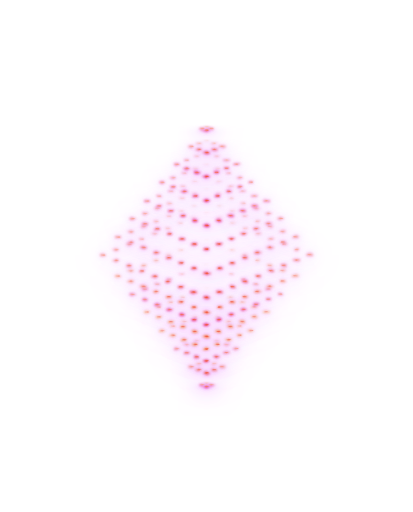
t = 0.00 s
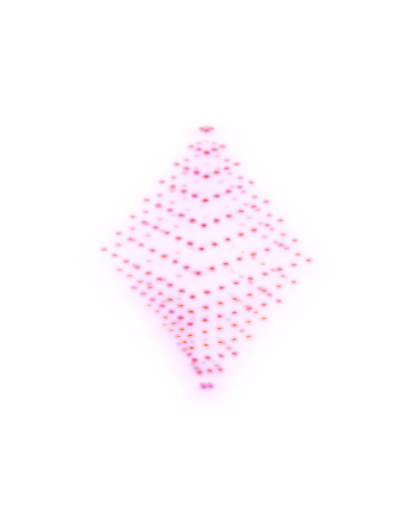
t = 0.80 s
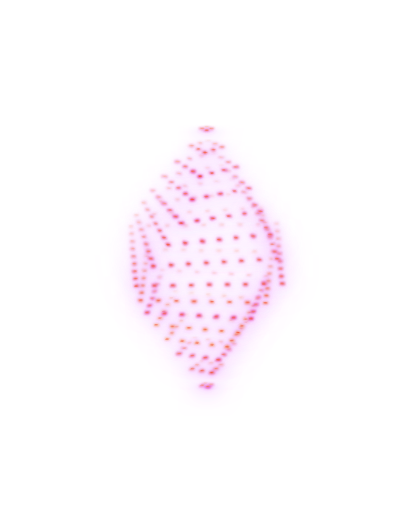
t = 2.00 s
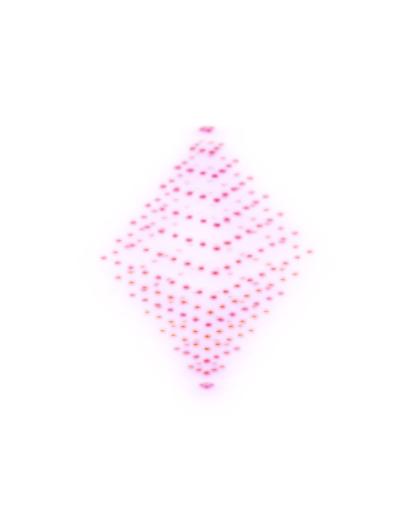
t = 2.60 s
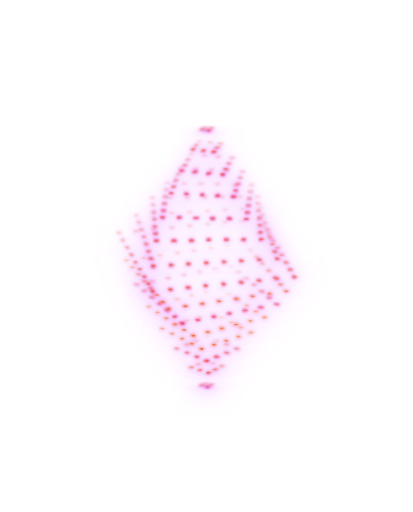
t = 3.90 s
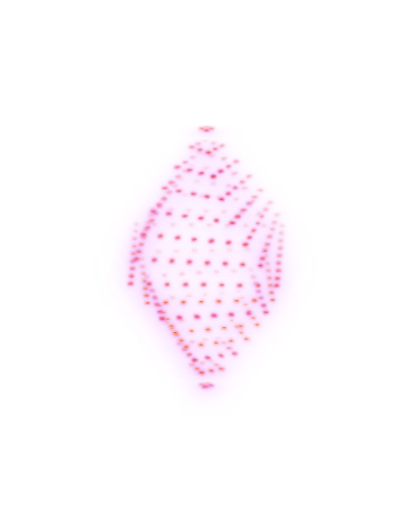
t = 4.50 s

The animated SVG that drew these frames (rendered in a browser with its animation timeline set to each time). Animation: 1 CSS @keyframes rule; one cycle of 5.70 s, repeats indefinitely.

<svg width="543" height="615" viewBox="0 0 266 330" fill="none" xmlns="http://www.w3.org/2000/svg">
<style>
    g > rect {
      animation: rotate 5s ease-in-out infinite;
      transform-origin: center; 
      transform-box: fill-box;
    }

    @keyframes rotate {
      2%   { transform: rotate(0deg); }
      50%  { transform: rotate(180deg); }
      52%  { transform: rotate(180deg); }
      100% { transform: rotate(0deg); }
    }
</style>
<g transform="scale(0.5347593583)translate(116 146)">
<mask id="mask0_962_28212" style="mask-type:alpha" maskUnits="userSpaceOnUse" x="98.5" y="310.5" width="140" height="45">
    <rect x="98.5" y="310.5" width="140" height="45" fill="url(#paint0_linear_962_28212)"/>
</mask>
<g mask="url(#mask0_962_28212)">
<g filter="url(#filter0_dddd_962_28212)">
<g transform="matrix(0.92388 -0.382683 0.925375 0.379052 127.579 317.493)">
<rect width="5.69774" height="5.69774" stroke="#F25532" stroke-width="3" stroke-linecap="round" stroke-dasharray="0.1 5.59" style="animation-delay: 0s;"/>
</g>
</g>
</g>
<mask id="mask1_962_28212" style="mask-type:alpha" maskUnits="userSpaceOnUse" x="89.5" y="276.5" width="220" height="95">
    <rect x="89.5" y="276.5" width="215" height="95" fill="url(#paint1_linear_962_28212)"/>
</mask>
<g mask="url(#mask1_962_28212)">
<g filter="url(#filter1_dddd_962_28212)">
<g transform="matrix(0.92388 -0.382683 0.925375 0.379052 114.686 295.837)">
<rect width="19.6416" height="19.6416" stroke="#F25532" stroke-width="3" stroke-linecap="round" stroke-dasharray="0.1 9.71" style="animation-delay: 0.05s;"/>
</g>
</g>
</g>
<mask id="mask2_962_28212" style="mask-type:alpha" maskUnits="userSpaceOnUse" x="-187" y="123.5" width="400" height="200">
  <rect x="-186.5" y="123.5" width="395" height="200" fill="url(#paint2_linear_962_28212)"/>
</mask>
<g mask="url(#mask2_962_28212)">
<g filter="url(#filter2_dddd_962_28212)">
<g transform="matrix(0.92388 -0.382683 0.925375 0.379052 96.9658 274.19)">
<rect width="38.8063" height="38.8063" stroke="#F25532" stroke-width="3" stroke-linecap="round" stroke-dasharray="0.1 12.83" style="animation-delay: 0.1s;"/>
</g>
</g>
</g>
<mask id="mask3_962_28212" style="mask-type:alpha" maskUnits="userSpaceOnUse" x="-169" y="103.5" width="590" height="245">
  <rect x="-168.5" y="103.5" width="585" height="245" fill="url(#paint3_linear_962_28212)"/>
</mask>
<g mask="url(#mask3_962_28212)">
<g filter="url(#filter3_dddd_962_28212)">
<g transform="matrix(0.92388 -0.382683 0.925375 0.379052 79.2673 252.543)">
<rect width="57.9474" height="57.9474" stroke="#F25532" stroke-width="3" stroke-linecap="round" stroke-dasharray="0.1 14.3868" style="animation-delay: 0.15s;"/>
</g>
</g>
</g>
<mask id="mask4_962_28212" style="mask-type:alpha" maskUnits="userSpaceOnUse" x="-151" y="79" width="770" height="315">
  <rect x="-150.5" y="79" width="765" height="315" fill="url(#paint4_linear_962_28212)"/>
</mask>
<g mask="url(#mask4_962_28212)">
<g filter="url(#filter4_dddd_962_28212)">
<g transform="matrix(0.92388 -0.382683 0.925375 0.379052 61.2512 229.993)">
<rect width="77.4321" height="77.4321" stroke="#F25532" stroke-width="3" stroke-linecap="round" stroke-dasharray="0.1 15.386" style="animation-delay: 0.2s;"/>
</g>
</g>
</g>
<mask id="mask5_962_28212" style="mask-type:alpha" maskUnits="userSpaceOnUse" x="-133" y="54.5" width="950" height="385">
  <rect x="-132.5" y="54.5" width="945" height="385" fill="url(#paint5_linear_962_28212)"/>
</mask>
<g mask="url(#mask5_962_28212)">
<g filter="url(#filter5_dddd_962_28212)">
<g transform="matrix(0.92388 -0.382683 0.925375 0.379052 43.553 208.784)">
<rect width="96.5732" height="96.5732" stroke="#F25532" stroke-width="3" stroke-linecap="round" stroke-dasharray="0.1 15.995" style="animation-delay: 0.25s;"/>
</g>
</g>
</g>
<mask id="mask6_962_28212" style="mask-type:alpha" maskUnits="userSpaceOnUse" x="-114" y="29.5" width="1140" height="460">
  <rect x="-113.5" y="29.5" width="1135" height="460" fill="url(#paint6_linear_962_28212)"/>
</mask>
<g mask="url(#mask6_962_28212)">
<g filter="url(#filter6_dddd_962_28212)">
<g transform="matrix(0.92388 -0.382683 0.925375 0.379052 26.4451 186.699)">
<rect width="115.076" height="115.076" stroke="#F25532" stroke-width="3" stroke-linecap="round" stroke-dasharray="0.1 16.3394" style="animation-delay: 0.3s;"/>
</g>
</g>
</g>
<mask id="mask7_962_28212" style="mask-type:alpha" maskUnits="userSpaceOnUse" x="-99" y="-5" width="1290" height="550">
  <rect x="-98.5" y="-5" width="1285" height="550" fill="url(#paint7_linear_962_28212)"/>
</mask>
<g mask="url(#mask7_962_28212)">
<g filter="url(#filter7_dddd_962_28212)">
<g transform="matrix(0.92388 -0.382683 0.925375 0.379052 8.5 161.437)">
<rect width="134.315" height="134.315" stroke="#F25532" stroke-width="3" stroke-linecap="round" stroke-dasharray="0.1 16.689" style="animation-delay: 0.35s;"/>
</g>
</g>
</g>
<mask id="mask8_962_28212" style="mask-type:alpha" maskUnits="userSpaceOnUse" x="-114" y="-11" width="1140" height="460">
  <rect x="-113.5" y="-11" width="1135" height="460" fill="url(#paint8_linear_962_28212)"/>
</mask>
<g mask="url(#mask8_962_28212)">
<g filter="url(#filter8_dddd_962_28212)">
<g transform="matrix(0.92388 -0.382683 0.925375 0.379052 26.666 139.719)">
<rect width="115.076" height="115.076" stroke="#F25532" stroke-width="3" stroke-linecap="round" stroke-dasharray="0.1 16.3394" style="animation-delay: 0.4s;"/>
</g>
</g>
</g>
<mask id="mask9_962_28212" style="mask-type:alpha" maskUnits="userSpaceOnUse" x="-133" y="-28.5" width="950" height="385">
  <rect x="-132.5" y="-28.5" width="945" height="385" fill="url(#paint9_linear_962_28212)"/>
</mask>
<g mask="url(#mask9_962_28212)">
<g filter="url(#filter9_dddd_962_28212)">
<g transform="matrix(0.92388 -0.382683 0.925375 0.379052 43.7737 117.566)">
<rect width="96.5732" height="96.5732" stroke="#F25532" stroke-width="3" stroke-linecap="round" stroke-dasharray="0.1 15.995" style="animation-delay: 0.45s;"/>
</g>
</g>
</g>
<mask id="mask10_962_28212" style="mask-type:alpha" maskUnits="userSpaceOnUse" x="-151" y="-44" width="770" height="315">
  <rect x="-150.5" y="-44" width="765" height="315" fill="url(#paint10_linear_962_28212)"/>
</mask>
<g mask="url(#mask10_962_28212)">
<g filter="url(#filter10_dddd_962_28212)">
<g transform="matrix(0.92388 -0.382683 0.925375 0.379052 61.4722 96.2881)">
<rect width="77.4321" height="77.4321" stroke="#F25532" stroke-width="3" stroke-linecap="round" stroke-dasharray="0.1 15.386" style="animation-delay: 0.5s;"/>
</g>
</g>
</g>
<mask id="mask11_962_28212" style="mask-type:alpha" maskUnits="userSpaceOnUse" x="-169" y="-72.5" width="590" height="245">
  <rect x="-168.5" y="-72.5" width="585" height="245" fill="url(#paint11_linear_962_28212)"/>
</mask>
<g mask="url(#mask11_962_28212)">
<g filter="url(#filter11_dddd_962_28212)">
<g transform="matrix(0.92388 -0.382683 0.925375 0.379052 79.4883 73.668)">
<rect width="57.9474" height="57.9474" stroke="#F25532" stroke-width="3" stroke-linecap="round" stroke-dasharray="0.1 14.3868" style="animation-delay: 0.55s;"/>
</g>
</g>
</g>
<mask id="mask12_962_28212" style="mask-type:alpha" maskUnits="userSpaceOnUse" x="-187" y="-107.5" width="400" height="200">
  <rect x="-186.5" y="-107.5" width="395" height="200" fill="url(#paint12_linear_962_28212)"/>
</mask>
<g mask="url(#mask12_962_28212)">
<g filter="url(#filter12_dddd_962_28212)">
<g transform="matrix(0.92388 -0.382683 0.925375 0.379052 97.1863 51.9512)">
<rect width="38.8063" height="38.8063" stroke="#F25532" stroke-width="3" stroke-linecap="round" stroke-dasharray="0.1 12.83" style="animation-delay: 0.6s;"/>
</g>
</g>
</g>
<mask id="mask13_962_28212" style="mask-type:alpha" maskUnits="userSpaceOnUse" x="89.5" y="-1.5" width="220" height="95">
    <rect x="89.5" y="-1.5" width="215" height="95" fill="url(#paint13_linear_962_28212)"/>
</mask>
<g mask="url(#mask13_962_28212)">
<g filter="url(#filter13_dddd_962_28212)">
<g transform="matrix(0.92388 -0.382683 0.925375 0.379052 114.907 30.2344)">
<rect width="19.6416" height="19.6416" stroke="#F25532" stroke-width="3" stroke-linecap="round" stroke-dasharray="0.1 9.71" style="animation-delay: 0.65s;"/>
</g>
</g>
</g>
<mask id="mask14_962_28212" style="mask-type:alpha" maskUnits="userSpaceOnUse" x="98.5" y="-8.5" width="140" height="45">
    <rect x="98.5" y="-8.5" width="140" height="45" fill="url(#paint14_linear_962_28212)"/>
</mask>
<g mask="url(#mask14_962_28212)">
<g filter="url(#filter14_dddd_962_28212)">
<g transform="matrix(0.92388 -0.382683 0.925375 0.379052 127.8 8.52734)">
<rect width="5.69774" height="5.69774" stroke="#F25532" stroke-width="3" stroke-linecap="round" stroke-dasharray="0.1 5.59" style="animation-delay: 0.7s;"/>
</g>
</g>
</g>
</g>
<defs>
<filter id="filter0_dddd_962_28212" x="84.8049" y="274.17" width="96.0844" height="86.6255" filterUnits="userSpaceOnUse" color-interpolation-filters="sRGB">
<feFlood flood-opacity="0" result="BackgroundImageFix"/>
<feColorMatrix in="SourceAlpha" type="matrix" values="0 0 0 0 0 0 0 0 0 0 0 0 0 0 0 0 0 0 127 0" result="hardAlpha"/>
<feOffset/>
<feGaussianBlur stdDeviation="1"/>
<feColorMatrix type="matrix" values="0 0 0 0 0.921569 0 0 0 0 0.156863 0 0 0 0 0.294118 0 0 0 1 0"/>
<feBlend mode="normal" in2="BackgroundImageFix" result="effect1_dropShadow_962_28212"/>
<feColorMatrix in="SourceAlpha" type="matrix" values="0 0 0 0 0 0 0 0 0 0 0 0 0 0 0 0 0 0 127 0" result="hardAlpha"/>
<feOffset/>
<feGaussianBlur stdDeviation="3.5"/>
<feColorMatrix type="matrix" values="0 0 0 0 0.895833 0 0 0 0 0.354167 0 0 0 0 1 0 0 0 1 0"/>
<feBlend mode="normal" in2="effect1_dropShadow_962_28212" result="effect2_dropShadow_962_28212"/>
<feColorMatrix in="SourceAlpha" type="matrix" values="0 0 0 0 0 0 0 0 0 0 0 0 0 0 0 0 0 0 127 0" result="hardAlpha"/>
<feOffset/>
<feGaussianBlur stdDeviation="12"/>
<feColorMatrix type="matrix" values="0 0 0 0 0.894118 0 0 0 0 0.352941 0 0 0 0 1 0 0 0 1 0"/>
<feBlend mode="normal" in2="effect2_dropShadow_962_28212" result="effect3_dropShadow_962_28212"/>
<feColorMatrix in="SourceAlpha" type="matrix" values="0 0 0 0 0 0 0 0 0 0 0 0 0 0 0 0 0 0 127 0" result="hardAlpha"/>
<feOffset/>
<feGaussianBlur stdDeviation="20"/>
<feColorMatrix type="matrix" values="0 0 0 0 0.894118 0 0 0 0 0.352941 0 0 0 0 1 0 0 0 1 0"/>
<feBlend mode="normal" in2="effect3_dropShadow_962_28212" result="effect4_dropShadow_962_28212"/>
<feBlend mode="normal" in="SourceGraphic" in2="effect4_dropShadow_962_28212" result="shape"/>
</filter>
<filter id="filter1_dddd_962_28212" x="71.9121" y="247.178" width="121.87" height="97.2471" filterUnits="userSpaceOnUse" color-interpolation-filters="sRGB">
<feFlood flood-opacity="0" result="BackgroundImageFix"/>
<feColorMatrix in="SourceAlpha" type="matrix" values="0 0 0 0 0 0 0 0 0 0 0 0 0 0 0 0 0 0 127 0" result="hardAlpha"/>
<feOffset/>
<feGaussianBlur stdDeviation="1"/>
<feColorMatrix type="matrix" values="0 0 0 0 0.968828 0 0 0 0 0.482954 0 0 0 0 0.116894 0 0 0 1 0"/>
<feBlend mode="normal" in2="BackgroundImageFix" result="effect1_dropShadow_962_28212"/>
<feColorMatrix in="SourceAlpha" type="matrix" values="0 0 0 0 0 0 0 0 0 0 0 0 0 0 0 0 0 0 127 0" result="hardAlpha"/>
<feOffset/>
<feGaussianBlur stdDeviation="3.5"/>
<feColorMatrix type="matrix" values="0 0 0 0 0.895833 0 0 0 0 0.354167 0 0 0 0 1 0 0 0 1 0"/>
<feBlend mode="normal" in2="effect1_dropShadow_962_28212" result="effect2_dropShadow_962_28212"/>
<feColorMatrix in="SourceAlpha" type="matrix" values="0 0 0 0 0 0 0 0 0 0 0 0 0 0 0 0 0 0 127 0" result="hardAlpha"/>
<feOffset/>
<feGaussianBlur stdDeviation="12"/>
<feColorMatrix type="matrix" values="0 0 0 0 0.894118 0 0 0 0 0.352941 0 0 0 0 1 0 0 0 1 0"/>
<feBlend mode="normal" in2="effect2_dropShadow_962_28212" result="effect3_dropShadow_962_28212"/>
<feColorMatrix in="SourceAlpha" type="matrix" values="0 0 0 0 0 0 0 0 0 0 0 0 0 0 0 0 0 0 127 0" result="hardAlpha"/>
<feOffset/>
<feGaussianBlur stdDeviation="20"/>
<feColorMatrix type="matrix" values="0 0 0 0 0.894118 0 0 0 0 0.352941 0 0 0 0 1 0 0 0 1 0"/>
<feBlend mode="normal" in2="effect3_dropShadow_962_28212" result="effect4_dropShadow_962_28212"/>
<feBlend mode="normal" in="SourceGraphic" in2="effect4_dropShadow_962_28212" result="shape"/>
</filter>
<filter id="filter2_dddd_962_28212" x="54.1919" y="218.197" width="157.311" height="111.845" filterUnits="userSpaceOnUse" color-interpolation-filters="sRGB">
<feFlood flood-opacity="0" result="BackgroundImageFix"/>
<feColorMatrix in="SourceAlpha" type="matrix" values="0 0 0 0 0 0 0 0 0 0 0 0 0 0 0 0 0 0 127 0" result="hardAlpha"/>
<feOffset/>
<feGaussianBlur stdDeviation="1"/>
<feColorMatrix type="matrix" values="0 0 0 0 0.939047 0 0 0 0 0.277464 0 0 0 0 0.228573 0 0 0 1 0"/>
<feBlend mode="normal" in2="BackgroundImageFix" result="effect1_dropShadow_962_28212"/>
<feColorMatrix in="SourceAlpha" type="matrix" values="0 0 0 0 0 0 0 0 0 0 0 0 0 0 0 0 0 0 127 0" result="hardAlpha"/>
<feOffset/>
<feGaussianBlur stdDeviation="3.5"/>
<feColorMatrix type="matrix" values="0 0 0 0 0.895833 0 0 0 0 0.354167 0 0 0 0 1 0 0 0 1 0"/>
<feBlend mode="normal" in2="effect1_dropShadow_962_28212" result="effect2_dropShadow_962_28212"/>
<feColorMatrix in="SourceAlpha" type="matrix" values="0 0 0 0 0 0 0 0 0 0 0 0 0 0 0 0 0 0 127 0" result="hardAlpha"/>
<feOffset/>
<feGaussianBlur stdDeviation="12"/>
<feColorMatrix type="matrix" values="0 0 0 0 0.894118 0 0 0 0 0.352941 0 0 0 0 1 0 0 0 1 0"/>
<feBlend mode="normal" in2="effect2_dropShadow_962_28212" result="effect3_dropShadow_962_28212"/>
<feColorMatrix in="SourceAlpha" type="matrix" values="0 0 0 0 0 0 0 0 0 0 0 0 0 0 0 0 0 0 127 0" result="hardAlpha"/>
<feOffset/>
<feGaussianBlur stdDeviation="20"/>
<feColorMatrix type="matrix" values="0 0 0 0 0.894118 0 0 0 0 0.352941 0 0 0 0 1 0 0 0 1 0"/>
<feBlend mode="normal" in2="effect3_dropShadow_962_28212" result="effect4_dropShadow_962_28212"/>
<feBlend mode="normal" in="SourceGraphic" in2="effect4_dropShadow_962_28212" result="shape"/>
</filter>
<filter id="filter3_dddd_962_28212" x="36.4934" y="189.225" width="192.707" height="126.426" filterUnits="userSpaceOnUse" color-interpolation-filters="sRGB">
<feFlood flood-opacity="0" result="BackgroundImageFix"/>
<feColorMatrix in="SourceAlpha" type="matrix" values="0 0 0 0 0 0 0 0 0 0 0 0 0 0 0 0 0 0 127 0" result="hardAlpha"/>
<feOffset/>
<feGaussianBlur stdDeviation="1"/>
<feColorMatrix type="matrix" values="0 0 0 0 1 0 0 0 0 0.698039 0 0 0 0 0 0 0 0 1 0"/>
<feBlend mode="normal" in2="BackgroundImageFix" result="effect1_dropShadow_962_28212"/>
<feColorMatrix in="SourceAlpha" type="matrix" values="0 0 0 0 0 0 0 0 0 0 0 0 0 0 0 0 0 0 127 0" result="hardAlpha"/>
<feOffset/>
<feGaussianBlur stdDeviation="3.5"/>
<feColorMatrix type="matrix" values="0 0 0 0 0.895833 0 0 0 0 0.354167 0 0 0 0 1 0 0 0 1 0"/>
<feBlend mode="normal" in2="effect1_dropShadow_962_28212" result="effect2_dropShadow_962_28212"/>
<feColorMatrix in="SourceAlpha" type="matrix" values="0 0 0 0 0 0 0 0 0 0 0 0 0 0 0 0 0 0 127 0" result="hardAlpha"/>
<feOffset/>
<feGaussianBlur stdDeviation="12"/>
<feColorMatrix type="matrix" values="0 0 0 0 0.894118 0 0 0 0 0.352941 0 0 0 0 1 0 0 0 1 0"/>
<feBlend mode="normal" in2="effect2_dropShadow_962_28212" result="effect3_dropShadow_962_28212"/>
<feColorMatrix in="SourceAlpha" type="matrix" values="0 0 0 0 0 0 0 0 0 0 0 0 0 0 0 0 0 0 127 0" result="hardAlpha"/>
<feOffset/>
<feGaussianBlur stdDeviation="20"/>
<feColorMatrix type="matrix" values="0 0 0 0 0.894118 0 0 0 0 0.352941 0 0 0 0 1 0 0 0 1 0"/>
<feBlend mode="normal" in2="effect3_dropShadow_962_28212" result="effect4_dropShadow_962_28212"/>
<feBlend mode="normal" in="SourceGraphic" in2="effect4_dropShadow_962_28212" result="shape"/>
</filter>
<filter id="filter4_dddd_962_28212" x="18.4773" y="159.218" width="228.74" height="141.268" filterUnits="userSpaceOnUse" color-interpolation-filters="sRGB">
<feFlood flood-opacity="0" result="BackgroundImageFix"/>
<feColorMatrix in="SourceAlpha" type="matrix" values="0 0 0 0 0 0 0 0 0 0 0 0 0 0 0 0 0 0 127 0" result="hardAlpha"/>
<feOffset/>
<feGaussianBlur stdDeviation="1"/>
<feColorMatrix type="matrix" values="0 0 0 0 1 0 0 0 0 0.698039 0 0 0 0 0 0 0 0 1 0"/>
<feBlend mode="normal" in2="BackgroundImageFix" result="effect1_dropShadow_962_28212"/>
<feColorMatrix in="SourceAlpha" type="matrix" values="0 0 0 0 0 0 0 0 0 0 0 0 0 0 0 0 0 0 127 0" result="hardAlpha"/>
<feOffset/>
<feGaussianBlur stdDeviation="3.5"/>
<feColorMatrix type="matrix" values="0 0 0 0 0.895833 0 0 0 0 0.354167 0 0 0 0 1 0 0 0 1 0"/>
<feBlend mode="normal" in2="effect1_dropShadow_962_28212" result="effect2_dropShadow_962_28212"/>
<feColorMatrix in="SourceAlpha" type="matrix" values="0 0 0 0 0 0 0 0 0 0 0 0 0 0 0 0 0 0 127 0" result="hardAlpha"/>
<feOffset/>
<feGaussianBlur stdDeviation="12"/>
<feColorMatrix type="matrix" values="0 0 0 0 0.894118 0 0 0 0 0.352941 0 0 0 0 1 0 0 0 1 0"/>
<feBlend mode="normal" in2="effect2_dropShadow_962_28212" result="effect3_dropShadow_962_28212"/>
<feColorMatrix in="SourceAlpha" type="matrix" values="0 0 0 0 0 0 0 0 0 0 0 0 0 0 0 0 0 0 127 0" result="hardAlpha"/>
<feOffset/>
<feGaussianBlur stdDeviation="20"/>
<feColorMatrix type="matrix" values="0 0 0 0 0.894118 0 0 0 0 0.352941 0 0 0 0 1 0 0 0 1 0"/>
<feBlend mode="normal" in2="effect3_dropShadow_962_28212" result="effect4_dropShadow_962_28212"/>
<feBlend mode="normal" in="SourceGraphic" in2="effect4_dropShadow_962_28212" result="shape"/>
</filter>
<filter id="filter5_dddd_962_28212" x="0.779053" y="130.685" width="264.136" height="155.849" filterUnits="userSpaceOnUse" color-interpolation-filters="sRGB">
<feFlood flood-opacity="0" result="BackgroundImageFix"/>
<feColorMatrix in="SourceAlpha" type="matrix" values="0 0 0 0 0 0 0 0 0 0 0 0 0 0 0 0 0 0 127 0" result="hardAlpha"/>
<feOffset/>
<feGaussianBlur stdDeviation="1"/>
<feColorMatrix type="matrix" values="0 0 0 0 0.921569 0 0 0 0 0.156863 0 0 0 0 0.294118 0 0 0 1 0"/>
<feBlend mode="normal" in2="BackgroundImageFix" result="effect1_dropShadow_962_28212"/>
<feColorMatrix in="SourceAlpha" type="matrix" values="0 0 0 0 0 0 0 0 0 0 0 0 0 0 0 0 0 0 127 0" result="hardAlpha"/>
<feOffset/>
<feGaussianBlur stdDeviation="3.5"/>
<feColorMatrix type="matrix" values="0 0 0 0 0.895833 0 0 0 0 0.354167 0 0 0 0 1 0 0 0 1 0"/>
<feBlend mode="normal" in2="effect1_dropShadow_962_28212" result="effect2_dropShadow_962_28212"/>
<feColorMatrix in="SourceAlpha" type="matrix" values="0 0 0 0 0 0 0 0 0 0 0 0 0 0 0 0 0 0 127 0" result="hardAlpha"/>
<feOffset/>
<feGaussianBlur stdDeviation="12"/>
<feColorMatrix type="matrix" values="0 0 0 0 0.894118 0 0 0 0 0.352941 0 0 0 0 1 0 0 0 1 0"/>
<feBlend mode="normal" in2="effect2_dropShadow_962_28212" result="effect3_dropShadow_962_28212"/>
<feColorMatrix in="SourceAlpha" type="matrix" values="0 0 0 0 0 0 0 0 0 0 0 0 0 0 0 0 0 0 127 0" result="hardAlpha"/>
<feOffset/>
<feGaussianBlur stdDeviation="20"/>
<feColorMatrix type="matrix" values="0 0 0 0 0.894118 0 0 0 0 0.352941 0 0 0 0 1 0 0 0 1 0"/>
<feBlend mode="normal" in2="effect3_dropShadow_962_28212" result="effect4_dropShadow_962_28212"/>
<feBlend mode="normal" in="SourceGraphic" in2="effect4_dropShadow_962_28212" result="shape"/>
</filter>
<filter id="filter6_dddd_962_28212" x="-16.3289" y="101.519" width="298.352" height="169.942" filterUnits="userSpaceOnUse" color-interpolation-filters="sRGB">
<feFlood flood-opacity="0" result="BackgroundImageFix"/>
<feColorMatrix in="SourceAlpha" type="matrix" values="0 0 0 0 0 0 0 0 0 0 0 0 0 0 0 0 0 0 127 0" result="hardAlpha"/>
<feOffset/>
<feGaussianBlur stdDeviation="1"/>
<feColorMatrix type="matrix" values="0 0 0 0 0.980551 0 0 0 0 0.56384 0 0 0 0 0.0729342 0 0 0 1 0"/>
<feBlend mode="normal" in2="BackgroundImageFix" result="effect1_dropShadow_962_28212"/>
<feColorMatrix in="SourceAlpha" type="matrix" values="0 0 0 0 0 0 0 0 0 0 0 0 0 0 0 0 0 0 127 0" result="hardAlpha"/>
<feOffset/>
<feGaussianBlur stdDeviation="3.5"/>
<feColorMatrix type="matrix" values="0 0 0 0 0.895833 0 0 0 0 0.354167 0 0 0 0 1 0 0 0 1 0"/>
<feBlend mode="normal" in2="effect1_dropShadow_962_28212" result="effect2_dropShadow_962_28212"/>
<feColorMatrix in="SourceAlpha" type="matrix" values="0 0 0 0 0 0 0 0 0 0 0 0 0 0 0 0 0 0 127 0" result="hardAlpha"/>
<feOffset/>
<feGaussianBlur stdDeviation="12"/>
<feColorMatrix type="matrix" values="0 0 0 0 0.894118 0 0 0 0 0.352941 0 0 0 0 1 0 0 0 1 0"/>
<feBlend mode="normal" in2="effect2_dropShadow_962_28212" result="effect3_dropShadow_962_28212"/>
<feColorMatrix in="SourceAlpha" type="matrix" values="0 0 0 0 0 0 0 0 0 0 0 0 0 0 0 0 0 0 127 0" result="hardAlpha"/>
<feOffset/>
<feGaussianBlur stdDeviation="20"/>
<feColorMatrix type="matrix" values="0 0 0 0 0.894118 0 0 0 0 0.352941 0 0 0 0 1 0 0 0 1 0"/>
<feBlend mode="normal" in2="effect3_dropShadow_962_28212" result="effect4_dropShadow_962_28212"/>
<feBlend mode="normal" in="SourceGraphic" in2="effect4_dropShadow_962_28212" result="shape"/>
</filter>
<filter id="filter7_dddd_962_28212" x="-34.2739" y="68.894" width="333.931" height="184.598" filterUnits="userSpaceOnUse" color-interpolation-filters="sRGB">
<feFlood flood-opacity="0" result="BackgroundImageFix"/>
<feColorMatrix in="SourceAlpha" type="matrix" values="0 0 0 0 0 0 0 0 0 0 0 0 0 0 0 0 0 0 127 0" result="hardAlpha"/>
<feOffset/>
<feGaussianBlur stdDeviation="1"/>
<feColorMatrix type="matrix" values="0 0 0 0 0.947194 0 0 0 0 0.333676 0 0 0 0 0.198024 0 0 0 1 0"/>
<feBlend mode="normal" in2="BackgroundImageFix" result="effect1_dropShadow_962_28212"/>
<feColorMatrix in="SourceAlpha" type="matrix" values="0 0 0 0 0 0 0 0 0 0 0 0 0 0 0 0 0 0 127 0" result="hardAlpha"/>
<feOffset/>
<feGaussianBlur stdDeviation="3.5"/>
<feColorMatrix type="matrix" values="0 0 0 0 0.895833 0 0 0 0 0.354167 0 0 0 0 1 0 0 0 1 0"/>
<feBlend mode="normal" in2="effect1_dropShadow_962_28212" result="effect2_dropShadow_962_28212"/>
<feColorMatrix in="SourceAlpha" type="matrix" values="0 0 0 0 0 0 0 0 0 0 0 0 0 0 0 0 0 0 127 0" result="hardAlpha"/>
<feOffset/>
<feGaussianBlur stdDeviation="12"/>
<feColorMatrix type="matrix" values="0 0 0 0 0.894118 0 0 0 0 0.352941 0 0 0 0 1 0 0 0 1 0"/>
<feBlend mode="normal" in2="effect2_dropShadow_962_28212" result="effect3_dropShadow_962_28212"/>
<feColorMatrix in="SourceAlpha" type="matrix" values="0 0 0 0 0 0 0 0 0 0 0 0 0 0 0 0 0 0 127 0" result="hardAlpha"/>
<feOffset/>
<feGaussianBlur stdDeviation="20"/>
<feColorMatrix type="matrix" values="0 0 0 0 0.894118 0 0 0 0 0.352941 0 0 0 0 1 0 0 0 1 0"/>
<feBlend mode="normal" in2="effect3_dropShadow_962_28212" result="effect4_dropShadow_962_28212"/>
<feBlend mode="normal" in="SourceGraphic" in2="effect4_dropShadow_962_28212" result="shape"/>
</filter>
<filter id="filter8_dddd_962_28212" x="-0.10791" y="70.5391" width="266.352" height="137.942" filterUnits="userSpaceOnUse" color-interpolation-filters="sRGB">
<feFlood flood-opacity="0" result="BackgroundImageFix"/>
<feColorMatrix in="SourceAlpha" type="matrix" values="0 0 0 0 0 0 0 0 0 0 0 0 0 0 0 0 0 0 127 0" result="hardAlpha"/>
<feOffset/>
<feGaussianBlur stdDeviation="1"/>
<feColorMatrix type="matrix" values="0 0 0 0 0.947194 0 0 0 0 0.333676 0 0 0 0 0.198024 0 0 0 1 0"/>
<feBlend mode="normal" in2="BackgroundImageFix" result="effect1_dropShadow_962_28212"/>
<feColorMatrix in="SourceAlpha" type="matrix" values="0 0 0 0 0 0 0 0 0 0 0 0 0 0 0 0 0 0 127 0" result="hardAlpha"/>
<feOffset/>
<feGaussianBlur stdDeviation="3.5"/>
<feColorMatrix type="matrix" values="0 0 0 0 0.895833 0 0 0 0 0.354167 0 0 0 0 1 0 0 0 1 0"/>
<feBlend mode="normal" in2="effect1_dropShadow_962_28212" result="effect2_dropShadow_962_28212"/>
<feColorMatrix in="SourceAlpha" type="matrix" values="0 0 0 0 0 0 0 0 0 0 0 0 0 0 0 0 0 0 127 0" result="hardAlpha"/>
<feOffset/>
<feGaussianBlur stdDeviation="12"/>
<feColorMatrix type="matrix" values="0 0 0 0 0.894118 0 0 0 0 0.352941 0 0 0 0 1 0 0 0 1 0"/>
<feBlend mode="normal" in2="effect2_dropShadow_962_28212" result="effect3_dropShadow_962_28212"/>
<feColorMatrix in="SourceAlpha" type="matrix" values="0 0 0 0 0 0 0 0 0 0 0 0 0 0 0 0 0 0 127 0" result="hardAlpha"/>
<feOffset/>
<feGaussianBlur stdDeviation="10"/>
<feColorMatrix type="matrix" values="0 0 0 0 0.894118 0 0 0 0 0.352941 0 0 0 0 1 0 0 0 1 0"/>
<feBlend mode="normal" in2="effect3_dropShadow_962_28212" result="effect4_dropShadow_962_28212"/>
<feBlend mode="normal" in="SourceGraphic" in2="effect4_dropShadow_962_28212" result="shape"/>
</filter>
<filter id="filter9_dddd_962_28212" x="0.999756" y="39.4668" width="264.136" height="155.849" filterUnits="userSpaceOnUse" color-interpolation-filters="sRGB">
<feFlood flood-opacity="0" result="BackgroundImageFix"/>
<feColorMatrix in="SourceAlpha" type="matrix" values="0 0 0 0 0 0 0 0 0 0 0 0 0 0 0 0 0 0 127 0" result="hardAlpha"/>
<feOffset/>
<feGaussianBlur stdDeviation="1"/>
<feColorMatrix type="matrix" values="0 0 0 0 0.939047 0 0 0 0 0.277464 0 0 0 0 0.228573 0 0 0 1 0"/>
<feBlend mode="normal" in2="BackgroundImageFix" result="effect1_dropShadow_962_28212"/>
<feColorMatrix in="SourceAlpha" type="matrix" values="0 0 0 0 0 0 0 0 0 0 0 0 0 0 0 0 0 0 127 0" result="hardAlpha"/>
<feOffset/>
<feGaussianBlur stdDeviation="3.5"/>
<feColorMatrix type="matrix" values="0 0 0 0 0.895833 0 0 0 0 0.354167 0 0 0 0 1 0 0 0 1 0"/>
<feBlend mode="normal" in2="effect1_dropShadow_962_28212" result="effect2_dropShadow_962_28212"/>
<feColorMatrix in="SourceAlpha" type="matrix" values="0 0 0 0 0 0 0 0 0 0 0 0 0 0 0 0 0 0 127 0" result="hardAlpha"/>
<feOffset/>
<feGaussianBlur stdDeviation="12"/>
<feColorMatrix type="matrix" values="0 0 0 0 0.894118 0 0 0 0 0.352941 0 0 0 0 1 0 0 0 1 0"/>
<feBlend mode="normal" in2="effect2_dropShadow_962_28212" result="effect3_dropShadow_962_28212"/>
<feColorMatrix in="SourceAlpha" type="matrix" values="0 0 0 0 0 0 0 0 0 0 0 0 0 0 0 0 0 0 127 0" result="hardAlpha"/>
<feOffset/>
<feGaussianBlur stdDeviation="20"/>
<feColorMatrix type="matrix" values="0 0 0 0 0.894118 0 0 0 0 0.352941 0 0 0 0 1 0 0 0 1 0"/>
<feBlend mode="normal" in2="effect3_dropShadow_962_28212" result="effect4_dropShadow_962_28212"/>
<feBlend mode="normal" in="SourceGraphic" in2="effect4_dropShadow_962_28212" result="shape"/>
</filter>
<filter id="filter10_dddd_962_28212" x="18.6982" y="25.5137" width="228.74" height="141.268" filterUnits="userSpaceOnUse" color-interpolation-filters="sRGB">
<feFlood flood-opacity="0" result="BackgroundImageFix"/>
<feColorMatrix in="SourceAlpha" type="matrix" values="0 0 0 0 0 0 0 0 0 0 0 0 0 0 0 0 0 0 127 0" result="hardAlpha"/>
<feOffset/>
<feGaussianBlur stdDeviation="1"/>
<feColorMatrix type="matrix" values="0 0 0 0 0.921569 0 0 0 0 0.156863 0 0 0 0 0.294118 0 0 0 1 0"/>
<feBlend mode="normal" in2="BackgroundImageFix" result="effect1_dropShadow_962_28212"/>
<feColorMatrix in="SourceAlpha" type="matrix" values="0 0 0 0 0 0 0 0 0 0 0 0 0 0 0 0 0 0 127 0" result="hardAlpha"/>
<feOffset/>
<feGaussianBlur stdDeviation="3.5"/>
<feColorMatrix type="matrix" values="0 0 0 0 0.895833 0 0 0 0 0.354167 0 0 0 0 1 0 0 0 1 0"/>
<feBlend mode="normal" in2="effect1_dropShadow_962_28212" result="effect2_dropShadow_962_28212"/>
<feColorMatrix in="SourceAlpha" type="matrix" values="0 0 0 0 0 0 0 0 0 0 0 0 0 0 0 0 0 0 127 0" result="hardAlpha"/>
<feOffset/>
<feGaussianBlur stdDeviation="12"/>
<feColorMatrix type="matrix" values="0 0 0 0 0.894118 0 0 0 0 0.352941 0 0 0 0 1 0 0 0 1 0"/>
<feBlend mode="normal" in2="effect2_dropShadow_962_28212" result="effect3_dropShadow_962_28212"/>
<feColorMatrix in="SourceAlpha" type="matrix" values="0 0 0 0 0 0 0 0 0 0 0 0 0 0 0 0 0 0 127 0" result="hardAlpha"/>
<feOffset/>
<feGaussianBlur stdDeviation="20"/>
<feColorMatrix type="matrix" values="0 0 0 0 0.894118 0 0 0 0 0.352941 0 0 0 0 1 0 0 0 1 0"/>
<feBlend mode="normal" in2="effect3_dropShadow_962_28212" result="effect4_dropShadow_962_28212"/>
<feBlend mode="normal" in="SourceGraphic" in2="effect4_dropShadow_962_28212" result="shape"/>
</filter>
<filter id="filter11_dddd_962_28212" x="36.7144" y="10.3501" width="192.707" height="126.426" filterUnits="userSpaceOnUse" color-interpolation-filters="sRGB">
<feFlood flood-opacity="0" result="BackgroundImageFix"/>
<feColorMatrix in="SourceAlpha" type="matrix" values="0 0 0 0 0 0 0 0 0 0 0 0 0 0 0 0 0 0 127 0" result="hardAlpha"/>
<feOffset/>
<feGaussianBlur stdDeviation="1"/>
<feColorMatrix type="matrix" values="0 0 0 0 0.921569 0 0 0 0 0.156863 0 0 0 0 0.294118 0 0 0 1 0"/>
<feBlend mode="normal" in2="BackgroundImageFix" result="effect1_dropShadow_962_28212"/>
<feColorMatrix in="SourceAlpha" type="matrix" values="0 0 0 0 0 0 0 0 0 0 0 0 0 0 0 0 0 0 127 0" result="hardAlpha"/>
<feOffset/>
<feGaussianBlur stdDeviation="3.5"/>
<feColorMatrix type="matrix" values="0 0 0 0 0.895833 0 0 0 0 0.354167 0 0 0 0 1 0 0 0 1 0"/>
<feBlend mode="normal" in2="effect1_dropShadow_962_28212" result="effect2_dropShadow_962_28212"/>
<feColorMatrix in="SourceAlpha" type="matrix" values="0 0 0 0 0 0 0 0 0 0 0 0 0 0 0 0 0 0 127 0" result="hardAlpha"/>
<feOffset/>
<feGaussianBlur stdDeviation="12"/>
<feColorMatrix type="matrix" values="0 0 0 0 0.894118 0 0 0 0 0.352941 0 0 0 0 1 0 0 0 1 0"/>
<feBlend mode="normal" in2="effect2_dropShadow_962_28212" result="effect3_dropShadow_962_28212"/>
<feColorMatrix in="SourceAlpha" type="matrix" values="0 0 0 0 0 0 0 0 0 0 0 0 0 0 0 0 0 0 127 0" result="hardAlpha"/>
<feOffset/>
<feGaussianBlur stdDeviation="20"/>
<feColorMatrix type="matrix" values="0 0 0 0 0.894118 0 0 0 0 0.352941 0 0 0 0 1 0 0 0 1 0"/>
<feBlend mode="normal" in2="effect3_dropShadow_962_28212" result="effect4_dropShadow_962_28212"/>
<feBlend mode="normal" in="SourceGraphic" in2="effect4_dropShadow_962_28212" result="shape"/>
</filter>
<filter id="filter12_dddd_962_28212" x="54.4124" y="-4.04199" width="157.311" height="111.845" filterUnits="userSpaceOnUse" color-interpolation-filters="sRGB">
<feFlood flood-opacity="0" result="BackgroundImageFix"/>
<feColorMatrix in="SourceAlpha" type="matrix" values="0 0 0 0 0 0 0 0 0 0 0 0 0 0 0 0 0 0 127 0" result="hardAlpha"/>
<feOffset/>
<feGaussianBlur stdDeviation="1"/>
<feColorMatrix type="matrix" values="0 0 0 0 0.921569 0 0 0 0 0.156863 0 0 0 0 0.294118 0 0 0 1 0"/>
<feBlend mode="normal" in2="BackgroundImageFix" result="effect1_dropShadow_962_28212"/>
<feColorMatrix in="SourceAlpha" type="matrix" values="0 0 0 0 0 0 0 0 0 0 0 0 0 0 0 0 0 0 127 0" result="hardAlpha"/>
<feOffset/>
<feGaussianBlur stdDeviation="3.5"/>
<feColorMatrix type="matrix" values="0 0 0 0 0.895833 0 0 0 0 0.354167 0 0 0 0 1 0 0 0 1 0"/>
<feBlend mode="normal" in2="effect1_dropShadow_962_28212" result="effect2_dropShadow_962_28212"/>
<feColorMatrix in="SourceAlpha" type="matrix" values="0 0 0 0 0 0 0 0 0 0 0 0 0 0 0 0 0 0 127 0" result="hardAlpha"/>
<feOffset/>
<feGaussianBlur stdDeviation="12"/>
<feColorMatrix type="matrix" values="0 0 0 0 0.894118 0 0 0 0 0.352941 0 0 0 0 1 0 0 0 1 0"/>
<feBlend mode="normal" in2="effect2_dropShadow_962_28212" result="effect3_dropShadow_962_28212"/>
<feColorMatrix in="SourceAlpha" type="matrix" values="0 0 0 0 0 0 0 0 0 0 0 0 0 0 0 0 0 0 127 0" result="hardAlpha"/>
<feOffset/>
<feGaussianBlur stdDeviation="20"/>
<feColorMatrix type="matrix" values="0 0 0 0 0.894118 0 0 0 0 0.352941 0 0 0 0 1 0 0 0 1 0"/>
<feBlend mode="normal" in2="effect3_dropShadow_962_28212" result="effect4_dropShadow_962_28212"/>
<feBlend mode="normal" in="SourceGraphic" in2="effect4_dropShadow_962_28212" result="shape"/>
</filter>
<filter id="filter13_dddd_962_28212" x="72.1328" y="-18.4248" width="121.87" height="97.2471" filterUnits="userSpaceOnUse" color-interpolation-filters="sRGB">
<feFlood flood-opacity="0" result="BackgroundImageFix"/>
<feColorMatrix in="SourceAlpha" type="matrix" values="0 0 0 0 0 0 0 0 0 0 0 0 0 0 0 0 0 0 127 0" result="hardAlpha"/>
<feOffset/>
<feGaussianBlur stdDeviation="1"/>
<feColorMatrix type="matrix" values="0 0 0 0 0.947194 0 0 0 0 0.333676 0 0 0 0 0.198024 0 0 0 1 0"/>
<feBlend mode="normal" in2="BackgroundImageFix" result="effect1_dropShadow_962_28212"/>
<feColorMatrix in="SourceAlpha" type="matrix" values="0 0 0 0 0 0 0 0 0 0 0 0 0 0 0 0 0 0 127 0" result="hardAlpha"/>
<feOffset/>
<feGaussianBlur stdDeviation="3.5"/>
<feColorMatrix type="matrix" values="0 0 0 0 0.895833 0 0 0 0 0.354167 0 0 0 0 1 0 0 0 1 0"/>
<feBlend mode="normal" in2="effect1_dropShadow_962_28212" result="effect2_dropShadow_962_28212"/>
<feColorMatrix in="SourceAlpha" type="matrix" values="0 0 0 0 0 0 0 0 0 0 0 0 0 0 0 0 0 0 127 0" result="hardAlpha"/>
<feOffset/>
<feGaussianBlur stdDeviation="12"/>
<feColorMatrix type="matrix" values="0 0 0 0 0.894118 0 0 0 0 0.352941 0 0 0 0 1 0 0 0 1 0"/>
<feBlend mode="normal" in2="effect2_dropShadow_962_28212" result="effect3_dropShadow_962_28212"/>
<feColorMatrix in="SourceAlpha" type="matrix" values="0 0 0 0 0 0 0 0 0 0 0 0 0 0 0 0 0 0 127 0" result="hardAlpha"/>
<feOffset/>
<feGaussianBlur stdDeviation="20"/>
<feColorMatrix type="matrix" values="0 0 0 0 0.894118 0 0 0 0 0.352941 0 0 0 0 1 0 0 0 1 0"/>
<feBlend mode="normal" in2="effect3_dropShadow_962_28212" result="effect4_dropShadow_962_28212"/>
<feBlend mode="normal" in="SourceGraphic" in2="effect4_dropShadow_962_28212" result="shape"/>
</filter>
<filter id="filter14_dddd_962_28212" x="85.0256" y="-34.7959" width="96.0844" height="86.6255" filterUnits="userSpaceOnUse" color-interpolation-filters="sRGB">
<feFlood flood-opacity="0" result="BackgroundImageFix"/>
<feColorMatrix in="SourceAlpha" type="matrix" values="0 0 0 0 0 0 0 0 0 0 0 0 0 0 0 0 0 0 127 0" result="hardAlpha"/>
<feOffset/>
<feGaussianBlur stdDeviation="1"/>
<feColorMatrix type="matrix" values="0 0 0 0 0.939047 0 0 0 0 0.277464 0 0 0 0 0.228573 0 0 0 1 0"/>
<feBlend mode="normal" in2="BackgroundImageFix" result="effect1_dropShadow_962_28212"/>
<feColorMatrix in="SourceAlpha" type="matrix" values="0 0 0 0 0 0 0 0 0 0 0 0 0 0 0 0 0 0 127 0" result="hardAlpha"/>
<feOffset/>
<feGaussianBlur stdDeviation="3.5"/>
<feColorMatrix type="matrix" values="0 0 0 0 0.895833 0 0 0 0 0.354167 0 0 0 0 1 0 0 0 1 0"/>
<feBlend mode="normal" in2="effect1_dropShadow_962_28212" result="effect2_dropShadow_962_28212"/>
<feColorMatrix in="SourceAlpha" type="matrix" values="0 0 0 0 0 0 0 0 0 0 0 0 0 0 0 0 0 0 127 0" result="hardAlpha"/>
<feOffset/>
<feGaussianBlur stdDeviation="12"/>
<feColorMatrix type="matrix" values="0 0 0 0 0.894118 0 0 0 0 0.352941 0 0 0 0 1 0 0 0 1 0"/>
<feBlend mode="normal" in2="effect2_dropShadow_962_28212" result="effect3_dropShadow_962_28212"/>
<feColorMatrix in="SourceAlpha" type="matrix" values="0 0 0 0 0 0 0 0 0 0 0 0 0 0 0 0 0 0 127 0" result="hardAlpha"/>
<feOffset/>
<feGaussianBlur stdDeviation="20"/>
<feColorMatrix type="matrix" values="0 0 0 0 0.894118 0 0 0 0 0.352941 0 0 0 0 1 0 0 0 1 0"/>
<feBlend mode="normal" in2="effect3_dropShadow_962_28212" result="effect4_dropShadow_962_28212"/>
<feBlend mode="normal" in="SourceGraphic" in2="effect4_dropShadow_962_28212" result="shape"/>
</filter>
<linearGradient id="paint0_linear_962_28212" x1="133" y1="313" x2="133" y2="322" gradientUnits="userSpaceOnUse">
<stop stop-color="#D9D9D9" stop-opacity="0"/>
<stop offset="1" stop-color="#D9D9D9"/>
</linearGradient>
<linearGradient id="paint1_linear_962_28212" x1="133" y1="286" x2="133" y2="305" gradientUnits="userSpaceOnUse">
<stop stop-color="#D9D9D9" stop-opacity="0"/>
<stop offset="1" stop-color="#D9D9D9"/>
</linearGradient>
<linearGradient id="paint2_linear_962_28212" x1="133" y1="258" x2="133" y2="291" gradientUnits="userSpaceOnUse">
<stop stop-color="#D9D9D9" stop-opacity="0"/>
<stop offset="1" stop-color="#D9D9D9"/>
</linearGradient>
<linearGradient id="paint3_linear_962_28212" x1="133" y1="228" x2="133" y2="277" gradientUnits="userSpaceOnUse">
<stop stop-color="#D9D9D9" stop-opacity="0"/>
<stop offset="1" stop-color="#D9D9D9"/>
</linearGradient>
<linearGradient id="paint4_linear_962_28212" x1="133" y1="199" x2="133" y2="262" gradientUnits="userSpaceOnUse">
<stop stop-color="#D9D9D9" stop-opacity="0"/>
<stop offset="1" stop-color="#D9D9D9"/>
</linearGradient>
<linearGradient id="paint5_linear_962_28212" x1="133" y1="170" x2="133" y2="247" gradientUnits="userSpaceOnUse">
<stop stop-color="#D9D9D9" stop-opacity="0"/>
<stop offset="1" stop-color="#D9D9D9"/>
</linearGradient>
<linearGradient id="paint6_linear_962_28212" x1="133" y1="141" x2="133" y2="233" gradientUnits="userSpaceOnUse">
<stop stop-color="#D9D9D9" stop-opacity="0"/>
<stop offset="1" stop-color="#D9D9D9"/>
</linearGradient>
<linearGradient id="paint7_linear_962_28212" x1="133" y1="106" x2="133" y2="216" gradientUnits="userSpaceOnUse">
<stop stop-color="#D9D9D9" stop-opacity="0"/>
<stop offset="1" stop-color="#D9D9D9"/>
</linearGradient>
<linearGradient id="paint8_linear_962_28212" x1="133" y1="94" x2="133" y2="186" gradientUnits="userSpaceOnUse">
<stop stop-color="#D9D9D9" stop-opacity="0"/>
<stop offset="1" stop-color="#D9D9D9"/>
</linearGradient>
<linearGradient id="paint9_linear_962_28212" x1="133" y1="79" x2="133" y2="156" gradientUnits="userSpaceOnUse">
<stop stop-color="#D9D9D9" stop-opacity="0"/>
<stop offset="1" stop-color="#D9D9D9"/>
</linearGradient>
<linearGradient id="paint10_linear_962_28212" x1="133" y1="65" x2="133" y2="128" gradientUnits="userSpaceOnUse">
<stop stop-color="#D9D9D9" stop-opacity="0"/>
<stop offset="1" stop-color="#D9D9D9"/>
</linearGradient>
<linearGradient id="paint11_linear_962_28212" x1="133" y1="49" x2="133" y2="98" gradientUnits="userSpaceOnUse">
<stop stop-color="#D9D9D9" stop-opacity="0"/>
<stop offset="1" stop-color="#D9D9D9"/>
</linearGradient>
<linearGradient id="paint12_linear_962_28212" x1="133" y1="35" x2="133" y2="68" gradientUnits="userSpaceOnUse">
<stop stop-color="#D9D9D9" stop-opacity="0"/>
<stop offset="1" stop-color="#D9D9D9"/>
</linearGradient>
<linearGradient id="paint13_linear_962_28212" x1="133" y1="21" x2="133" y2="40" gradientUnits="userSpaceOnUse">
<stop stop-color="#D9D9D9" stop-opacity="0"/>
<stop offset="1" stop-color="#D9D9D9"/>
</linearGradient>
<linearGradient id="paint14_linear_962_28212" x1="133" y1="4" x2="133" y2="13" gradientUnits="userSpaceOnUse">
<stop stop-color="#D9D9D9" stop-opacity="0"/>
<stop offset="1" stop-color="#D9D9D9"/>
</linearGradient>
</defs>
</svg>
